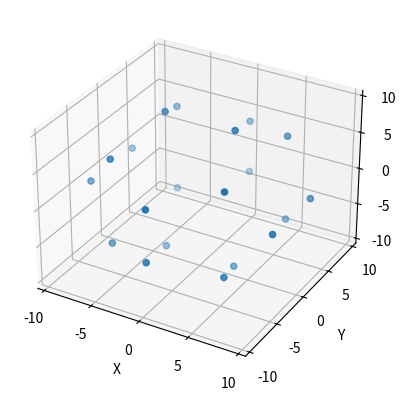

Generate this figure with matplotlib: (Note: this script raises an exception after producing the figure.)
#!/usr/bin/env python
# coding: utf-8

# In[17]:


def dodecahedron_coord(radius):
    
    # Set the edge length of the cube inside the orthodecahedron
    print('radius = ', radius)
    
    # Setup coordinates of 20 verticies when scaler = 1
    scaler = radius/(3**0.5)
    m = (1+5**(0.5))/2
    V1 = [0, m, 1/m]
    V2 = [0, m, -1/m]
    V3 = [0, -m, 1/m]
    V4 = [0, -m, -1/m]
    V5 = [1/m, 0, m]
    V6 = [1/m, 0, -m]
    V7 = [-1/m, 0, m]
    V8 = [-1/m, 0, -m]
    V9 = [m, 1/m, 0]
    V10 = [m, -1/m, 0]
    V11 = [-m, 1/m, 0]
    V12 = [-m, -1/m, 0]
    V13 = [1, 1, 1]
    V14 = [1, 1, -1]
    V15 = [1, -1, 1]
    V16 = [1, -1, -1]
    V17 = [-1, 1, 1]
    V18 = [-1, 1, -1]
    V19 = [-1, -1, 1]
    V20 = [-1, -1, -1]
    coord = [V1, V2, V3, V4, V5, V6, V7, V8, V9, V10, V11, V12, V13, V14, V15, V16, V17, V18, V19, V20]
    
    # calculate coordinates according to the scaler as coord_ (list)
    coord_ = []
    for i in coord:
        temp_list = []
        for j in i:
            temp = j*scaler
            temp_list.append(temp)
        coord_.append(temp_list)
    return coord_

if __name__ == '__main__':
    print(dodecahedron_coord(radius = 10))


# In[18]:


import matplotlib.pyplot as plt
from mpl_toolkits.mplot3d import Axes3D

def plot(radius):
    # Visualize the dodecahedron model
    coord = dodecahedron_coord(radius)
    X = []
    Y = []
    Z = []
    for i in coord:
        X.append(i[0])
        Y.append(i[1])
        Z.append(i[2])
    fig = plt.figure()
    ax = plt.subplot(projection='3d')
    ax.scatter(X, Y, Z)
    ax.set_xlabel('X')
    ax.set_ylabel('Y')
    ax.set_zlabel('Z')
    plt.show()
    
if __name__ == '__main__':
    plot(radius = 10)


# In[19]:


def distance(a, b):
    # a seperated function for calculating the distance between two coordinates
    n = 15
    return round(((a[0] - b[0])**2 + (a[1] - b[1])**2 + (a[2] - b[2])**2)**0.5, n)

if __name__ == '__main__':
    print(distance([0, 0, 0], [1, 1, 1]))


# In[20]:


def comp_len(radius):
    # this function is for validate the correctness of dode. model
    coord = dodecahedron_coord(radius)
    n = 12
    # calculate the length of all 30 edges
    len_E = []
    len_E.append(round(distance(coord[0], coord[1]),14))
    len_E.append(round(distance(coord[0], coord[12]),14))
    len_E.append(round(distance(coord[0], coord[16]),14))
    len_E.append(round(distance(coord[1], coord[13]),14))
    len_E.append(round(distance(coord[1], coord[17]),14))
    len_E.append(round(distance(coord[2], coord[3]),14))
    len_E.append(round(distance(coord[2], coord[14]),14))
    len_E.append(round(distance(coord[2], coord[18]),14))
    len_E.append(round(distance(coord[3], coord[15]),14))
    len_E.append(round(distance(coord[3], coord[19]),14))
    len_E.append(round(distance(coord[4], coord[6]),14))
    len_E.append(round(distance(coord[4], coord[12]),14))
    len_E.append(round(distance(coord[4], coord[14]),14))
    len_E.append(round(distance(coord[5], coord[7]),14))
    len_E.append(round(distance(coord[5], coord[13]),14))
    len_E.append(round(distance(coord[5], coord[15]),14))
    len_E.append(round(distance(coord[6], coord[16]),14))
    len_E.append(round(distance(coord[6], coord[18]),14))
    len_E.append(round(distance(coord[7], coord[17]),14))
    len_E.append(round(distance(coord[7], coord[19]),14))
    len_E.append(round(distance(coord[8], coord[9]),14))
    len_E.append(round(distance(coord[8], coord[12]),14))
    len_E.append(round(distance(coord[8], coord[13]),14))
    len_E.append(round(distance(coord[9], coord[14]),14))
    len_E.append(round(distance(coord[9], coord[15]),14))
    len_E.append(round(distance(coord[10], coord[11]),14))
    len_E.append(round(distance(coord[10], coord[16]),14))
    len_E.append(round(distance(coord[10], coord[17]),14))
    len_E.append(round(distance(coord[11], coord[18]),14))
    len_E.append(round(distance(coord[11], coord[19]),14))
    
    # validate total number of edges
    print('All elements in list:')
    for i in len_E:
        print(i)
    print('Length: ', len_E[0])
    print('Count: ', len(len_E))
    print('E = 30 for dodecahedron')
    
    # check if all lengths are identical
    status = 1
    for i in range(0, len(len_E)):
        for j in range(i, len(len_E)):
            if round(len_E[i], n) != round(len_E[j], n):
                status = 0
                break
    if status == 1:
        print('Lengths match!')
        return len_E[0]
    else:
        print('Lengths do not match!')
        return 0
          
    
if __name__ == '__main__':
    comp_len(radius = 10)


# In[21]:


def mid_pt(a, b):
    # this is a seperate function for calculating mid point of two coords
    n = 15
    return [round((a[0]+b[0])/2, n), round((a[1]+b[1])/2, n), round((a[2]+b[2])/2, n)]

if __name__ == '__main__':
    print(mid_pt([1, 2, 3], [4, 5, 6]))


# In[22]:


import math

def COM_coor(a, b, c, d, e):
    # calculate the center of mass(COM) according to 5 coords on the same face
    n = 10
    mid_a = mid_pt(c, d)
    mid_b = mid_pt(d, e)
    mid_c = mid_pt(a, e)
    COM_a = []
    COM_b = []
    COM_c = []
    # calculate 3 COM here and check if they are overlapped
    for i in range(0, 3):
        COM_a.append(round(a[i] + (mid_a[i] - a[i])/(1+math.sin(0.3*math.pi)), 14))
        COM_b.append(round(b[i] + (mid_b[i] - b[i])/(1+math.sin(0.3*math.pi)), 14))
        COM_c.append(round(c[i] + (mid_c[i] - c[i])/(1+math.sin(0.3*math.pi)), 14))
        
    # checking overlap
    if round(COM_a[0], n) == round(COM_b[0], n) and round(COM_b[0], n) == round(COM_c[0], n) and round(COM_a[1], n) == round(COM_b[1], n) and round(COM_b[1], n) == round(COM_c[1], n) and round(COM_a[2], n) == round(COM_b[2], n) and round(COM_b[2], n) == round(COM_c[2], n):
        print('COM coordinates match!')
        return COM_a
    else:
        print('COM coordinates do not match!')
        print(COM_a)
        print(COM_b)
        print(COM_c)
        return COM_a
    
if __name__ == '__main__':
    coord = dodecahedron_coord(radius = 10)
    print(COM_coor(coord[3], coord[15], coord[9], coord[14], coord[2]))
    


# In[23]:


def COM_list_gen(radius):
    # generate the list of COM of all 12 faces
    coord = dodecahedron_coord(radius)
    COM_list = []
    COM_list.append(COM_coor(coord[6], coord[18], coord[2], coord[14], coord[4]))
    COM_list.append(COM_coor(coord[6], coord[4], coord[12], coord[0], coord[16]))
    COM_list.append(COM_coor(coord[4], coord[14], coord[9], coord[8], coord[12]))
    COM_list.append(COM_coor(coord[6], coord[18], coord[11], coord[10], coord[16]))
    COM_list.append(COM_coor(coord[14], coord[2], coord[3], coord[15], coord[9]))
    COM_list.append(COM_coor(coord[18], coord[11], coord[19], coord[3], coord[2]))
    COM_list.append(COM_coor(coord[16], coord[10], coord[17], coord[1], coord[0]))
    COM_list.append(COM_coor(coord[12], coord[0], coord[1], coord[13], coord[8]))
    COM_list.append(COM_coor(coord[7], coord[17], coord[10], coord[11], coord[19]))
    COM_list.append(COM_coor(coord[5], coord[13], coord[8], coord[9], coord[15]))
    COM_list.append(COM_coor(coord[3], coord[19], coord[7], coord[5], coord[15]))
    COM_list.append(COM_coor(coord[1], coord[17], coord[7], coord[5], coord[13]))
    return COM_list

if __name__ == '__main__':
    result = COM_list_gen(radius = 10)
    print(result)


# In[24]:


def COM_leg_coor(a, b, c, d, e):
    # calculate COM and 5 legs of one protein, 6 coords in total [COM, lg1, lg2, lg3, lg4, lg5]
    COM_leg = []
    COM_leg.append(COM_coor(a, b, c, d, e))
    COM_leg.append(mid_pt(a, b))
    COM_leg.append(mid_pt(b, c))
    COM_leg.append(mid_pt(c, d))
    COM_leg.append(mid_pt(d, e))
    COM_leg.append(mid_pt(e, a))
    return COM_leg

if __name__ == '__main__':
    print(COM_leg_coor(coord[6], coord[18], coord[2], coord[14], coord[4]))


# In[25]:


def COM_leg_list_gen(radius):
    # generate all COM and leg coords of 12 faces as a large list
    coord = dodecahedron_coord(radius)
    COM_leg_list = []
    COM_leg_list.append(COM_leg_coor(coord[6], coord[18], coord[2], coord[14], coord[4]))
    COM_leg_list.append(COM_leg_coor(coord[6], coord[4], coord[12], coord[0], coord[16]))
    COM_leg_list.append(COM_leg_coor(coord[4], coord[14], coord[9], coord[8], coord[12]))
    COM_leg_list.append(COM_leg_coor(coord[6], coord[18], coord[11], coord[10], coord[16]))
    COM_leg_list.append(COM_leg_coor(coord[14], coord[2], coord[3], coord[15], coord[9]))
    COM_leg_list.append(COM_leg_coor(coord[18], coord[11], coord[19], coord[3], coord[2]))
    COM_leg_list.append(COM_leg_coor(coord[16], coord[10], coord[17], coord[1], coord[0]))
    COM_leg_list.append(COM_leg_coor(coord[12], coord[0], coord[1], coord[13], coord[8]))
    COM_leg_list.append(COM_leg_coor(coord[7], coord[17], coord[10], coord[11], coord[19]))
    COM_leg_list.append(COM_leg_coor(coord[5], coord[13], coord[8], coord[9], coord[15]))
    COM_leg_list.append(COM_leg_coor(coord[3], coord[19], coord[7], coord[5], coord[15]))
    COM_leg_list.append(COM_leg_coor(coord[1], coord[17], coord[7], coord[5], coord[13]))
    return COM_leg_list

def COM_leg_list_valid(radius):
    # to validate if the coords of legs overlaps with each other
    result = COM_leg_list_gen(radius)
    count = 0
    pool = []
    for i in result:
        for j in range(1, 6):
            if i[j] not in pool:
                pool.append(i[j])
                count += 1
    print('Number of faces: ', len(COM_leg_list_gen(radius)))
    print('Total number of non-repetitive interfaces: ', count, '(should be 30)')

if __name__ == '__main__':
    COM_leg_list_valid(radius = 10)


# In[26]:


def leg_reduce(COM, leg, sigma):
    # calculate the recuced length when considering the sigma value
    n = 14
    m = (1+5**(0.5))/2
    angle = 2*math.atan(m)
    red_len = sigma/(2*math.sin(angle/2))
    ratio = 1 - red_len/distance(COM, leg)
    leg_red = []
    for i in range(0, 3):
        leg_red.append(round((leg[i] - COM[i])*ratio + COM[i], n))
    return leg_red

def leg_reduce_valid(a, b, c, d, sigma):
    # validate the reduced length of legs is correct
    n = 10
    result_1 = leg_reduce(a, b, sigma)
    result_2 = leg_reduce(c, d, sigma)
    dis = distance(result_1, result_2)
    print('Actual distance: ', round(dis, n))
    print('Assigned sigma: ', sigma)
    if round(dis, n) == sigma:
        print('Result match!\n')
    else:
        print('Result does not match!\n')

if __name__ == '__main__':
    coord = COM_leg_list_gen(radius = 10)
    leg_reduce_valid(coord[0][0], coord[0][3], coord[4][0], coord[4][1], 0.1)
    leg_reduce_valid(coord[5][0], coord[5][2], coord[8][0], coord[8][4], 0.01)
    leg_reduce_valid(coord[1][0], coord[1][4], coord[6][0], coord[6][5], 0.04)


# In[27]:


def leg_reduce_coor_gen(radius, sigma):
    # Generating all the coords of COM and legs when sigma exists
    COM_leg_list = COM_leg_list_gen(radius)
    COM_leg_red_list = []
    for elements in COM_leg_list:
        temp_list = []
        temp_list.append(elements[0])
        i = 1
        while i <= 5:
            temp_list.append(leg_reduce(elements[0], elements[i], sigma))
            i += 1
        COM_leg_red_list.append(temp_list)
    print('Number of elements in list: ', len(COM_leg_red_list), '(should be 12)\n')
    return COM_leg_red_list

if __name__ == '__main__':
    result = leg_reduce_coor_gen(radius = 10, sigma = 1)
    for i in result:
        print(i, '\n')


# In[28]:


from mpl_toolkits.mplot3d import axes3d  
import matplotlib.pyplot as plt  
 
# visualize the model
def sig_vis(list, ax):
    for i in range(1, 6):
        figure = ax.plot([list[0][0], list[i][0]], [list[0][1], list[i][1]], [list[0][2], list[i][2]])

def vis(list):
    fig = plt.figure(1)  
    ax = fig.gca(projection='3d')
    for element in list:
        sig_vis(element, ax) 
    plt.show()

if __name__ == '__main__':
    list = leg_reduce_coor_gen(radius = 10, sigma = 1)
    vis(list)


# In[29]:


import numpy as np

# matrix calculation test
a = [2, 3, 4]
b = [1, 0, 6]
a_ = np.array(a)
b_ = np.array(b)

print(a_, b_)

print(np.dot(a, b))

print(np.cross(a, b))

print(np.linalg.norm(a))


# In[30]:


# import sympy

# def solve_norm(a, b, c):
#     n = 14
#     a1 = b[0] - a[0]
#     a2 = b[1] - a[1]
#     a3 = b[2] - a[2]
#     b1 = c[0] - a[0]
#     b2 = c[1] - a[1]
#     b3 = c[2] - a[2]
#     x = sympy.symbols('x')
#     y = sympy.symbols('y')
#     z = sympy.symbols('z')
#     # n = [x, y, z]
#     result = sympy.solve([a1*x+a2*y+a3*z, b1*x+b2*y+b3*z, x**2+y**2+z**2-1], [x, y, z])
#     norm = []
#     for i in range (0, 2):
#         temp = []
#         for j in range (0, 3):
#             temp.append(round(result[i][j], n))
#         norm.append(temp)
            
#     return norm[0]

# if __name__ == '__main__':
#     coord = leg_reduce_coor_gen()
#     print(solve_norm(coord[0][0], coord[0][1], coord[0][2]))
#     print(solve_norm(coord[0][0], coord[0][2], coord[0][3]))
#     print(solve_norm(coord[0][0], coord[0][3], coord[0][4]))
#     print(solve_norm(coord[0][0], coord[0][4], coord[0][5]))
#     print(solve_norm(coord[0][0], coord[0][5], coord[0][1]))


# In[31]:


import numpy as np

# calculating the 5 angles according to the coords of legs and COM
# see SI of the NERDSS paper II part for detail
def angle_cal(COM1, leg1, COM2, leg2):
    n = 8
    c1 = np.array(COM1)
    p1 = np.array(leg1)
    c2 = np.array(COM2)
    p2 = np.array(leg2)
    v1 = p1 - c1
    v2 = p2 - c2
    sig1 = p1 - p2
    sig2 = -sig1
    theta1 = round(math.acos(np.dot(v1, sig1)/(np.linalg.norm(v1)*np.linalg.norm(sig1))), n)
    theta2 = round(math.acos(np.dot(v2, sig2)/(np.linalg.norm(v2)*np.linalg.norm(sig2))), n)
    print('-----------------------')
    print('theta1 = ', round(theta1/math.pi, n), 'pi')
    print('theta2 = ', round(theta2/math.pi, n), 'pi')

    t1 = np.cross(v1, sig1)
    t2 = np.cross(v1, c1) # n1 = c1 here
    t1_hat = t1/np.linalg.norm(t1)
    t2_hat = t2/np.linalg.norm(t2)
    phi1 = round(math.acos(np.around(np.dot(t1_hat, t2_hat), n)), n)
    t3 = np.cross(v2, sig2)
    t4 = np.cross(v2, c2) # n2 = c2 here
    t3_hat = t3/np.linalg.norm(t3)
    t4_hat = t4/np.linalg.norm(t4)
    phi2 = round(math.acos(np.around(np.dot(t3_hat, t4_hat), n)), n)
    print('phi1 = ', round(phi1/math.pi, n), 'pi')
    print('phi2 = ', round(phi2/math.pi, n), 'pi')

    t1_ = np.cross(sig1, v1)
    t2_ = np.cross(sig1, v2)
    t1__hat = t1/np.linalg.norm(t1)
    t2__hat = t2/np.linalg.norm(t2)
    omega = round(math.acos(np.around(np.dot(t1__hat, t2__hat), n)), n)
    print('omega = ', round(omega/math.pi, n), 'pi')
    
    print('COM1 = ', COM1)
    print('COM2 = ', COM2)
    print('leg1 = ', leg1)
    print('leg2 = ', leg2)
    print('c1 = ', c1)
    print('c2 = ', c2)
    
    return theta1, theta2, phi1, phi2, omega

if __name__ == '__main__':
    coord = leg_reduce_coor_gen(radius = 10, sigma = 1)
    print(angle_cal(coord[0][0], coord[0][3], coord[4][0], coord[4][1]))
#     print(angle_cal(coord[5][0], coord[5][2], coord[8][0], coord[8][4]))
#     print(angle_cal(coord[1][0], coord[1][4], coord[6][0], coord[6][5]))


# In[36]:


# calculate coordinates of normalized COM and legs
def input_coord(radius, sigma):

    coor = leg_reduce_coor_gen(radius, sigma)
    coor_ = np.array(coor[0])
    COM = coor_[0] - coor_[0]
    lg1 = coor_[1] - coor_[0]
    lg2 = coor_[2] - coor_[0]
    lg3 = coor_[3] - coor_[0]
    lg4 = coor_[4] - coor_[0]
    lg5 = coor_[5] - coor_[0]
    n = -coor_[0]
    
    print('COM = ', COM)
    print('lg1 = ', lg1)
    print('lg2 = ', lg2)
    print('lg3 = ', lg3)
    print('lg4 = ', lg4)
    print('lg5 = ', lg5)
    print('n   = ', n)
    
    return COM, lg1, lg2, lg3, lg4, lg5, n

if __name__ == '__main__':
    input_coord(radius = 10, sigma = 1)


# In[37]:


def dode_face_main(radius, sigma):
    COM, lg1, lg2, lg3, lg4, lg5, n = input_coord(radius, sigma)
    theta1, theta2, phi1, phi2, omega = angle_cal(coord[0][0], coord[0][3], coord[4][0], coord[4][1])
    print('\n------------------------------------------')
    print('output:')
    print('COM = ', COM)
    print('lg1 = ', lg1)
    print('lg2 = ', lg2)
    print('lg3 = ', lg3)
    print('lg4 = ', lg4)
    print('lg5 = ', lg5)
    print('n = ', n)
    print('theta1 = ', theta1)
    print('theta2 = ', theta2)
    print('phi1 = ', phi1)
    print('phi2 = ', phi2)
    print('omega = ', omega)

if __name__ == '__main__':
    dode_face_main(radius = 10, sigma = 1)   


# In[39]:


dode_face_main(10, 1)


# In[38]:


# After simulation in nerdss, obtain coordinates by pymol from trajectory.xyz
f1 = [[-94.799629, -81.177841, -31.289844],
      [-92.815157, -84.259188, -31.343076],
      [-94.848075, -82.497384, -34.709218],
      [-96.814042, -78.912016, -33.349902],
      [-95.996159, -78.457942, -29.143655],
      [-93.524712, -81.762676, -27.903368]]
f2 = [[-91.765086, -81.372770, -37.855986],
      [-88.374444, -82.093512, -39.047515],
      [-90.845890, -78.788778, -40.287802],
      [-94.587634, -79.055033, -38.167402],
      [-94.428712, -82.524322, -35.616637],
      [-90.588749, -84.402205, -36.160576]]
f3 = [[-88.351237, -84.331342, -32.203273],
      [-88.793604, -84.076362, -28.573540],
      [-85.051860, -83.810107, -30.693940],
      [-85.869744, -84.264181, -34.900186],
      [-90.116967, -84.811070, -35.379391],
      [-91.924012, -84.694992, -31.469308]]
f4 = [[-95.066505, -75.351916, -35.573306],
      [-93.268102, -74.371349, -38.613026],
      [-93.977657, -71.874837, -35.173319],
      [-96.191962, -74.183530, -32.286381],
      [-96.850923, -78.106893, -33.941862],
      [-95.043878, -78.222972, -37.851944]]
f5 = [[-88.783051, -74.904797, -39.134061],
      [-90.433783, -77.894926, -40.464427],
      [-86.186560, -77.348037, -39.985223],
      [-85.527599, -73.424674, -38.329741],
      [-89.367562, -71.546791, -37.785802],
      [-92.399750, -74.309558, -39.105110]]
f6 = [[-84.632787, -80.454387, -37.051266],
      [-85.355866, -83.728399, -35.570162],
      [-82.323678, -80.965631, -34.250854],
      [-82.482600, -77.496342, -36.801619],
      [-85.613008, -78.114971, -39.697387],
      [-87.388784, -81.966594, -38.936305]]
f7 = [[-86.560747, -73.671014, -27.705098],
      [-83.738199, -75.988751, -27.393682],
      [-87.479943, -76.255007, -25.273283],
      [-89.951389, -72.950272, -26.513570],
      [-87.737084, -70.641579, -29.400508],
      [-83.897121, -72.519462, -29.944447]]
f8 = [[-83.526204, -73.865942, -34.271241],
      [-85.510675, -70.784595, -34.218009],
      [-84.801121, -73.281107, -37.657716],
      [-82.329674, -76.585842, -36.417430],
      [-81.511791, -76.131768, -32.211183],
      [-83.477758, -72.546400, -30.851866]]
f9 = [[-89.974596, -70.712441, -33.357811],
      [-88.208866, -70.232714, -30.181694],
      [-92.456089, -70.779603, -30.660898],
      [-93.273973, -71.233677, -34.867145],
      [-89.532229, -70.967421, -36.987544],
      [-86.401821, -70.348792, -34.091776]]
f10 = [[-83.259329, -79.691868, -29.987779],
       [-84.348177, -83.168948, -30.387766],
       [-85.057731, -80.672436, -26.948059],
       [-83.281955, -76.820813, -27.709141],
       [-81.474910, -76.936891, -31.619223],
       [-82.133871, -80.860254, -33.274704]]
f11 = [[-93.693046, -74.589396, -28.509819],
       [-95.843233, -77.547441, -28.759465],
       [-96.002155, -74.078152, -31.310231],
       [-92.969966, -71.315385, -29.990922],
       [-90.937049, -73.077190, -26.624779],
       [-92.712825, -76.928812, -25.863697]]
f12 = [[-89.542782, -80.138987, -26.427024],
       [-92.798234, -81.619110, -27.231344],
       [-92.139273, -77.695747, -25.575862],
       [-87.892050, -77.148858, -25.096658],
       [-85.926083, -80.734226, -26.455975],
       [-88.958272, -83.496993, -27.775283]]
void = [[-90, -76, -30], [-90, -76, -30], [-90, -76, -30], [-90, -76, -30], [-90, -76, -30], [-90, -76, -30]]

# find opposite faces by visualize them
coord_list = [f1, f2, f3, f4, f5, f6, f7, f8, f9, f10, f11, f12]
# f1&f8
vis([f1, void, void, void, void, void, void, f8, void, void, void, void])
# f2&f7
vis([void, f2, void, void, void, void, f7, void, void, void, void, void])
# f3&f9
vis([void, void, f3, void, void, void, void, void, f9, void, void, void])
# f4&f10
vis([void, void, void, f4, void, void, void, void, void, f10, void, void])
# f5&f12
vis([void, void, void, void, f5, void, void, void, void, void, void, f12])
# f6&f11
vis([void, void, void, void, void, f6, void, void, void, void, f11, void])


# In[35]:


# f1&f8
# f2&f7
# f3&f9
# f4&f10
# f5&f12
# f6&f11

# validate original point (center of dodechehedron) overlap
print('coordinate of center')
print(mid_pt(f1[0], f8[0]))
print(mid_pt(f2[0], f7[0]))
print(mid_pt(f3[0], f9[0]))
print(mid_pt(f4[0], f10[0]))
print(mid_pt(f5[0], f12[0]))
print(mid_pt(f6[0], f11[0]))
print('--------------------')

# validate the distance between legs and original point is the same
print('distance from center to legs')
coord_list = [f1, f2, f3, f4, f5, f6, f7, f8, f9, f10, f11, f12]
count = 0
for face in coord_list:
    for i in range(1, 6):
        count += 1
        print(round(distance([-89.162917, -77.521892, -32.780543], face[i]), 6))
print('count = ', count, '(should be 12*5=60)')


# In[ ]:





# In[ ]:




